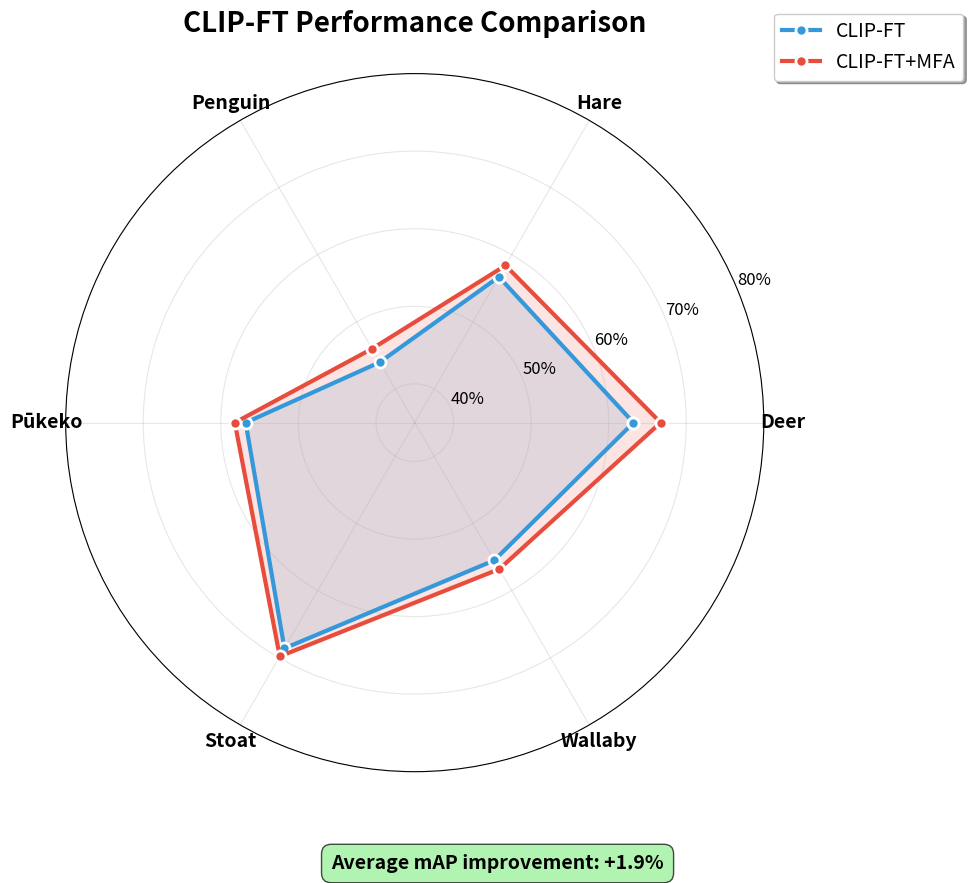
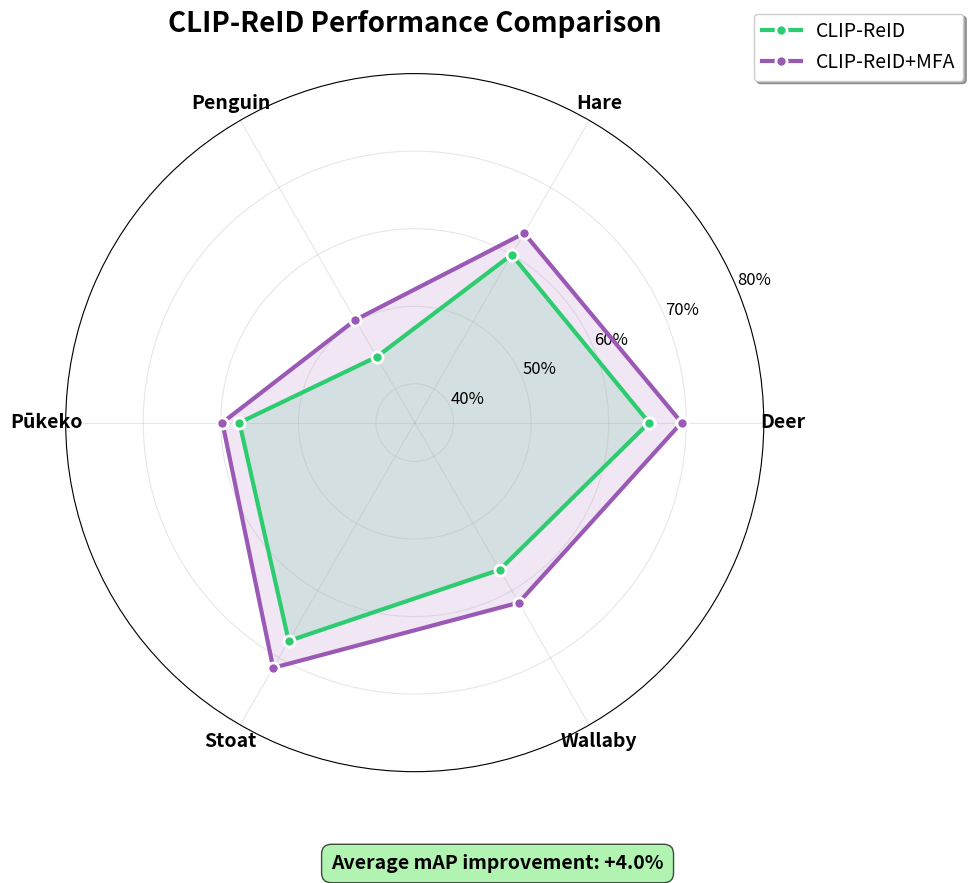
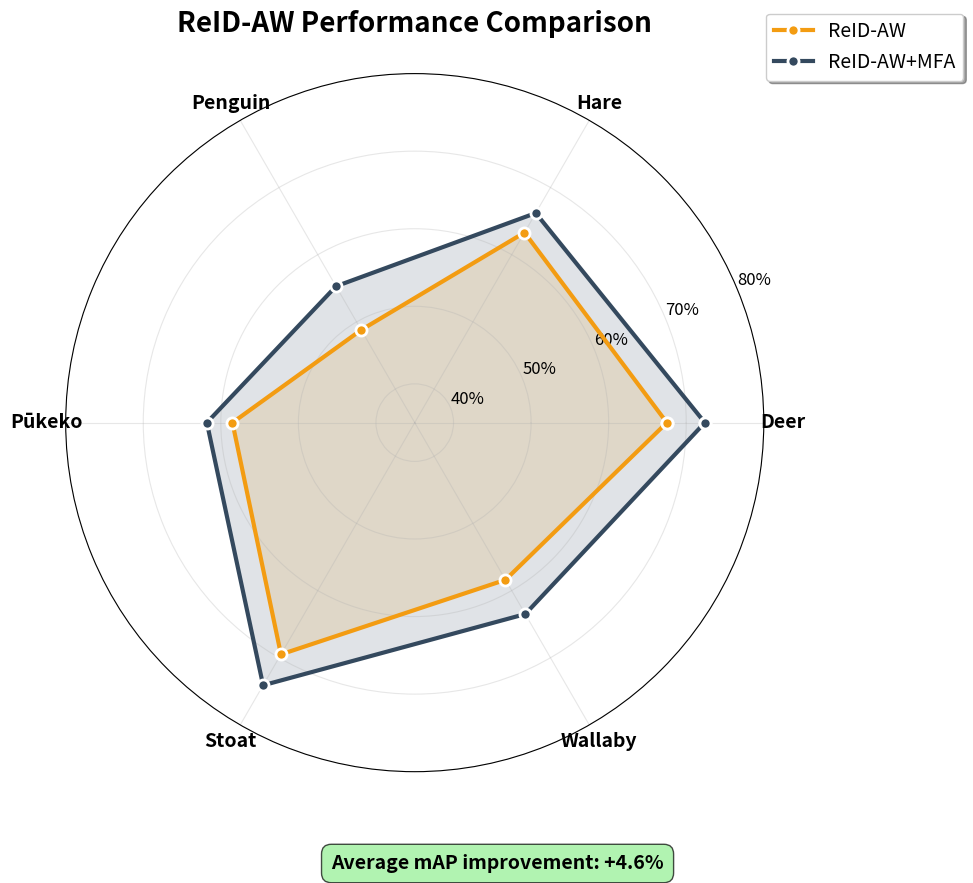
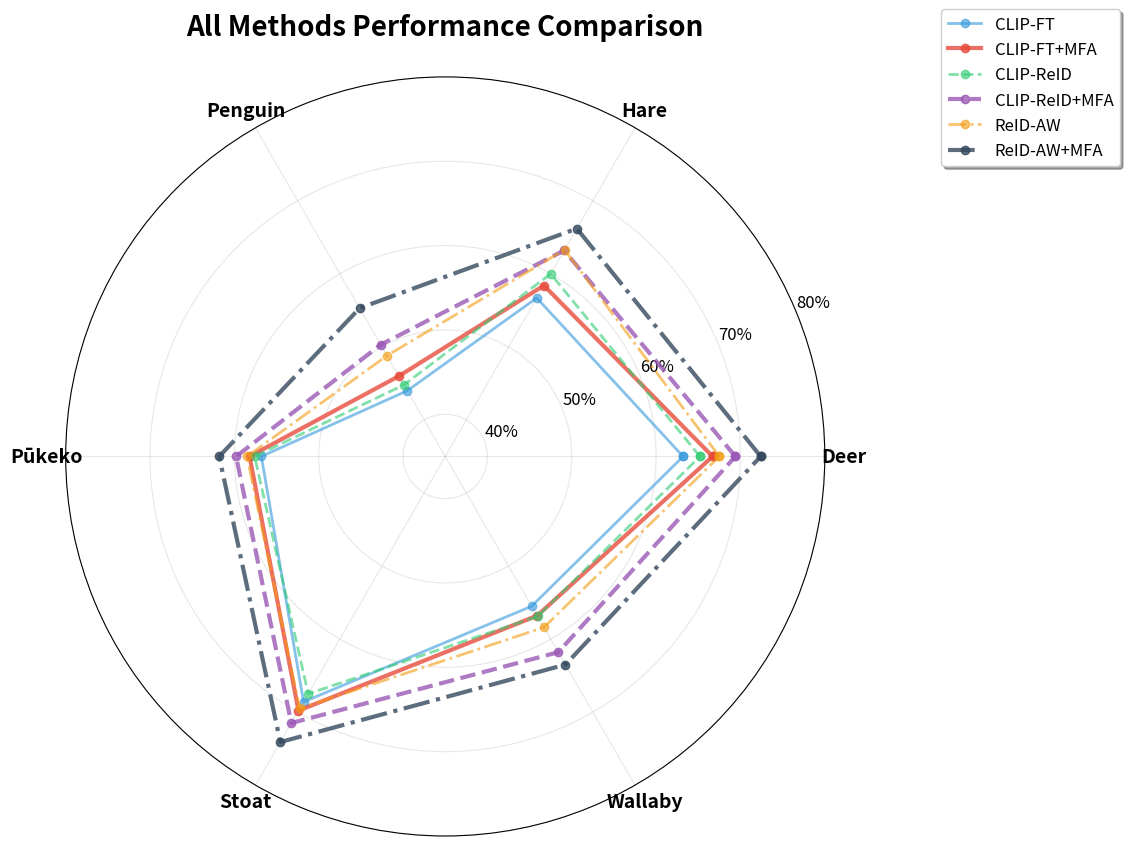

Here is the Python script that generated these plots, in order:
import matplotlib.pyplot as plt
import numpy as np
from math import pi
import os

# Create output directory
os.makedirs('fig/charts', exist_ok=True)

# Data from the table
data = {
    'species': ['Deer', 'Hare', 'Penguin', 'Pūkeko', 'Stoat', 'Wallaby'],
    'CLIP-FT': [63.2, 56.7, 44.0, 56.8, 68.6, 55.5],
    'CLIP-FT+MFA': [66.7, 58.4, 46.0, 58.2, 69.8, 56.8],
    'CLIP-ReID': [65.2, 60.0, 44.8, 57.6, 67.5, 56.9],
    'CLIP-ReID+MFA': [69.4, 63.2, 50.3, 59.8, 71.5, 61.8],
    'ReID-AW': [67.5, 63.3, 48.8, 58.5, 69.5, 58.4],
    'ReID-AW+MFA': [72.4, 66.2, 55.3, 61.8, 74.1, 63.5]
}

def create_radar_chart(baseline_data, mfa_data, baseline_name, title, filename, colors):
    """Create a radar chart comparing baseline vs MFA performance"""
    
    # Number of variables
    categories = data['species']
    N = len(categories)
    
    # Compute angle for each axis
    angles = [n / float(N) * 2 * pi for n in range(N)]
    angles += angles[:1]  # Complete the circle
    
    # Add first value to the end to close the radar chart
    baseline_values = baseline_data + baseline_data[:1]
    mfa_values = mfa_data + mfa_data[:1]
    
    # Create figure with high DPI for better quality
    fig, ax = plt.subplots(figsize=(10, 10), subplot_kw=dict(projection='polar'), dpi=300)
    
    # Plot baseline method
    ax.plot(angles, baseline_values, 'o-', linewidth=3, label=baseline_name, 
            color=colors[0], markersize=8, markerfacecolor=colors[0], markeredgecolor='white', markeredgewidth=2)
    ax.fill(angles, baseline_values, alpha=0.15, color=colors[0])
    
    # Plot MFA method
    ax.plot(angles, mfa_values, 'o-', linewidth=3, label=f'{baseline_name}+MFA', 
            color=colors[1], markersize=8, markerfacecolor=colors[1], markeredgecolor='white', markeredgewidth=2)
    ax.fill(angles, mfa_values, alpha=0.15, color=colors[1])
    
    # Add category labels
    ax.set_xticks(angles[:-1])
    ax.set_xticklabels(categories, fontsize=14, fontweight='bold')
    
    # Set y-axis limits and labels
    ax.set_ylim(35, 80)
    ax.set_yticks([40, 50, 60, 70, 80])
    ax.set_yticklabels(['40%', '50%', '60%', '70%', '80%'], fontsize=12)
    ax.grid(True, alpha=0.3)
    
    # Add title
    plt.title(title, size=20, fontweight='bold', pad=30)
    
    # Add legend
    plt.legend(loc='upper right', bbox_to_anchor=(1.3, 1.1), fontsize=14, frameon=True, 
               fancybox=True, shadow=True)
    
    # Add improvement annotation
    avg_improvement = np.mean([mfa_data[i] - baseline_data[i] for i in range(len(baseline_data))])
    plt.figtext(0.5, 0.02, f'Average mAP improvement: +{avg_improvement:.1f}%', 
                ha='center', fontsize=14, fontweight='bold', 
                bbox=dict(boxstyle='round,pad=0.5', facecolor='lightgreen', alpha=0.7))
    
    # Adjust layout and save
    plt.tight_layout()
    plt.savefig(f'fig/charts/{filename}', dpi=300, bbox_inches='tight', 
                facecolor='white', edgecolor='none')
    plt.close()

    print(f" Generated: fig/charts/{filename}")

# Define color schemes for each chart
color_schemes = {
    'CLIP-FT': ['#3498db', '#e74c3c'],      # Blue, Red
    'CLIP-ReID': ['#2ecc71', '#9b59b6'],    # Green, Purple  
    'ReID-AW': ['#f39c12', '#34495e']       # Orange, Dark Gray
}

# Generate all three charts
charts_config = [
    {
        'baseline_data': data['CLIP-FT'],
        'mfa_data': data['CLIP-FT+MFA'],
        'baseline_name': 'CLIP-FT',
        'title': 'CLIP-FT Performance Comparison',
        'filename': 'clip_ft_radar.png',
        'colors': color_schemes['CLIP-FT']
    },
    {
        'baseline_data': data['CLIP-ReID'],
        'mfa_data': data['CLIP-ReID+MFA'],
        'baseline_name': 'CLIP-ReID',
        'title': 'CLIP-ReID Performance Comparison',
        'filename': 'clip_reid_radar.png',
        'colors': color_schemes['CLIP-ReID']
    },
    {
        'baseline_data': data['ReID-AW'],
        'mfa_data': data['ReID-AW+MFA'],
        'baseline_name': 'ReID-AW',
        'title': 'ReID-AW Performance Comparison',
        'filename': 'reid_aw_radar.png',
        'colors': color_schemes['ReID-AW']
    }
]

# Generate all charts
print(" Generating radar charts...")
for config in charts_config:
    create_radar_chart(**config)

print("\nAll radar charts generated successfully!")
print(" Charts saved in: fig/charts/")
print(" Files generated:")
print("   - clip_ft_radar.png")
print("   - clip_reid_radar.png") 
print("   - reid_aw_radar.png")

# Generate a combined comparison chart
def create_combined_chart():
    """Create a combined chart showing all methods"""
    categories = data['species']
    N = len(categories)
    angles = [n / float(N) * 2 * pi for n in range(N)]
    angles += angles[:1]
    
    fig, ax = plt.subplots(figsize=(12, 12), subplot_kw=dict(projection='polar'), dpi=300)
    
    methods_config = [
        ('CLIP-FT', data['CLIP-FT'], '#3498db', '-'),
        ('CLIP-FT+MFA', data['CLIP-FT+MFA'], '#e74c3c', '-'),
        ('CLIP-ReID', data['CLIP-ReID'], '#2ecc71', '--'),
        ('CLIP-ReID+MFA', data['CLIP-ReID+MFA'], '#9b59b6', '--'),
        ('ReID-AW', data['ReID-AW'], '#f39c12', '-.'),
        ('ReID-AW+MFA', data['ReID-AW+MFA'], '#34495e', '-.')
    ]
    
    for name, values, color, linestyle in methods_config:
        values_plot = values + values[:1]
        linewidth = 3 if 'MFA' in name else 2
        alpha = 0.8 if 'MFA' in name else 0.6
        ax.plot(angles, values_plot, linestyle, linewidth=linewidth, label=name, 
                color=color, alpha=alpha, markersize=6, marker='o')
    
    ax.set_xticks(angles[:-1])
    ax.set_xticklabels(categories, fontsize=14, fontweight='bold')
    ax.set_ylim(35, 80)
    ax.set_yticks([40, 50, 60, 70, 80])
    ax.set_yticklabels(['40%', '50%', '60%', '70%', '80%'], fontsize=12)
    ax.grid(True, alpha=0.3)
    
    plt.title('All Methods Performance Comparison', size=20, fontweight='bold', pad=30)
    plt.legend(loc='upper right', bbox_to_anchor=(1.4, 1.1), fontsize=12, frameon=True, 
               fancybox=True, shadow=True)
    
    plt.tight_layout()
    plt.savefig('fig/charts/all_methods_comparison.png', dpi=300, bbox_inches='tight', 
                facecolor='white', edgecolor='none')
    plt.close()
    
    print(" Generated: fig/charts/all_methods_comparison.png")

# Generate combined chart
create_combined_chart()

print("\n Summary of improvements:")
for baseline in ['CLIP-FT', 'CLIP-ReID', 'ReID-AW']:
    baseline_avg = np.mean(data[baseline])
    mfa_avg = np.mean(data[f'{baseline}+MFA'])
    improvement = mfa_avg - baseline_avg
    print(f"   {baseline}: {baseline_avg:.1f}% to {mfa_avg:.1f}% (+{improvement:.1f}%)")
